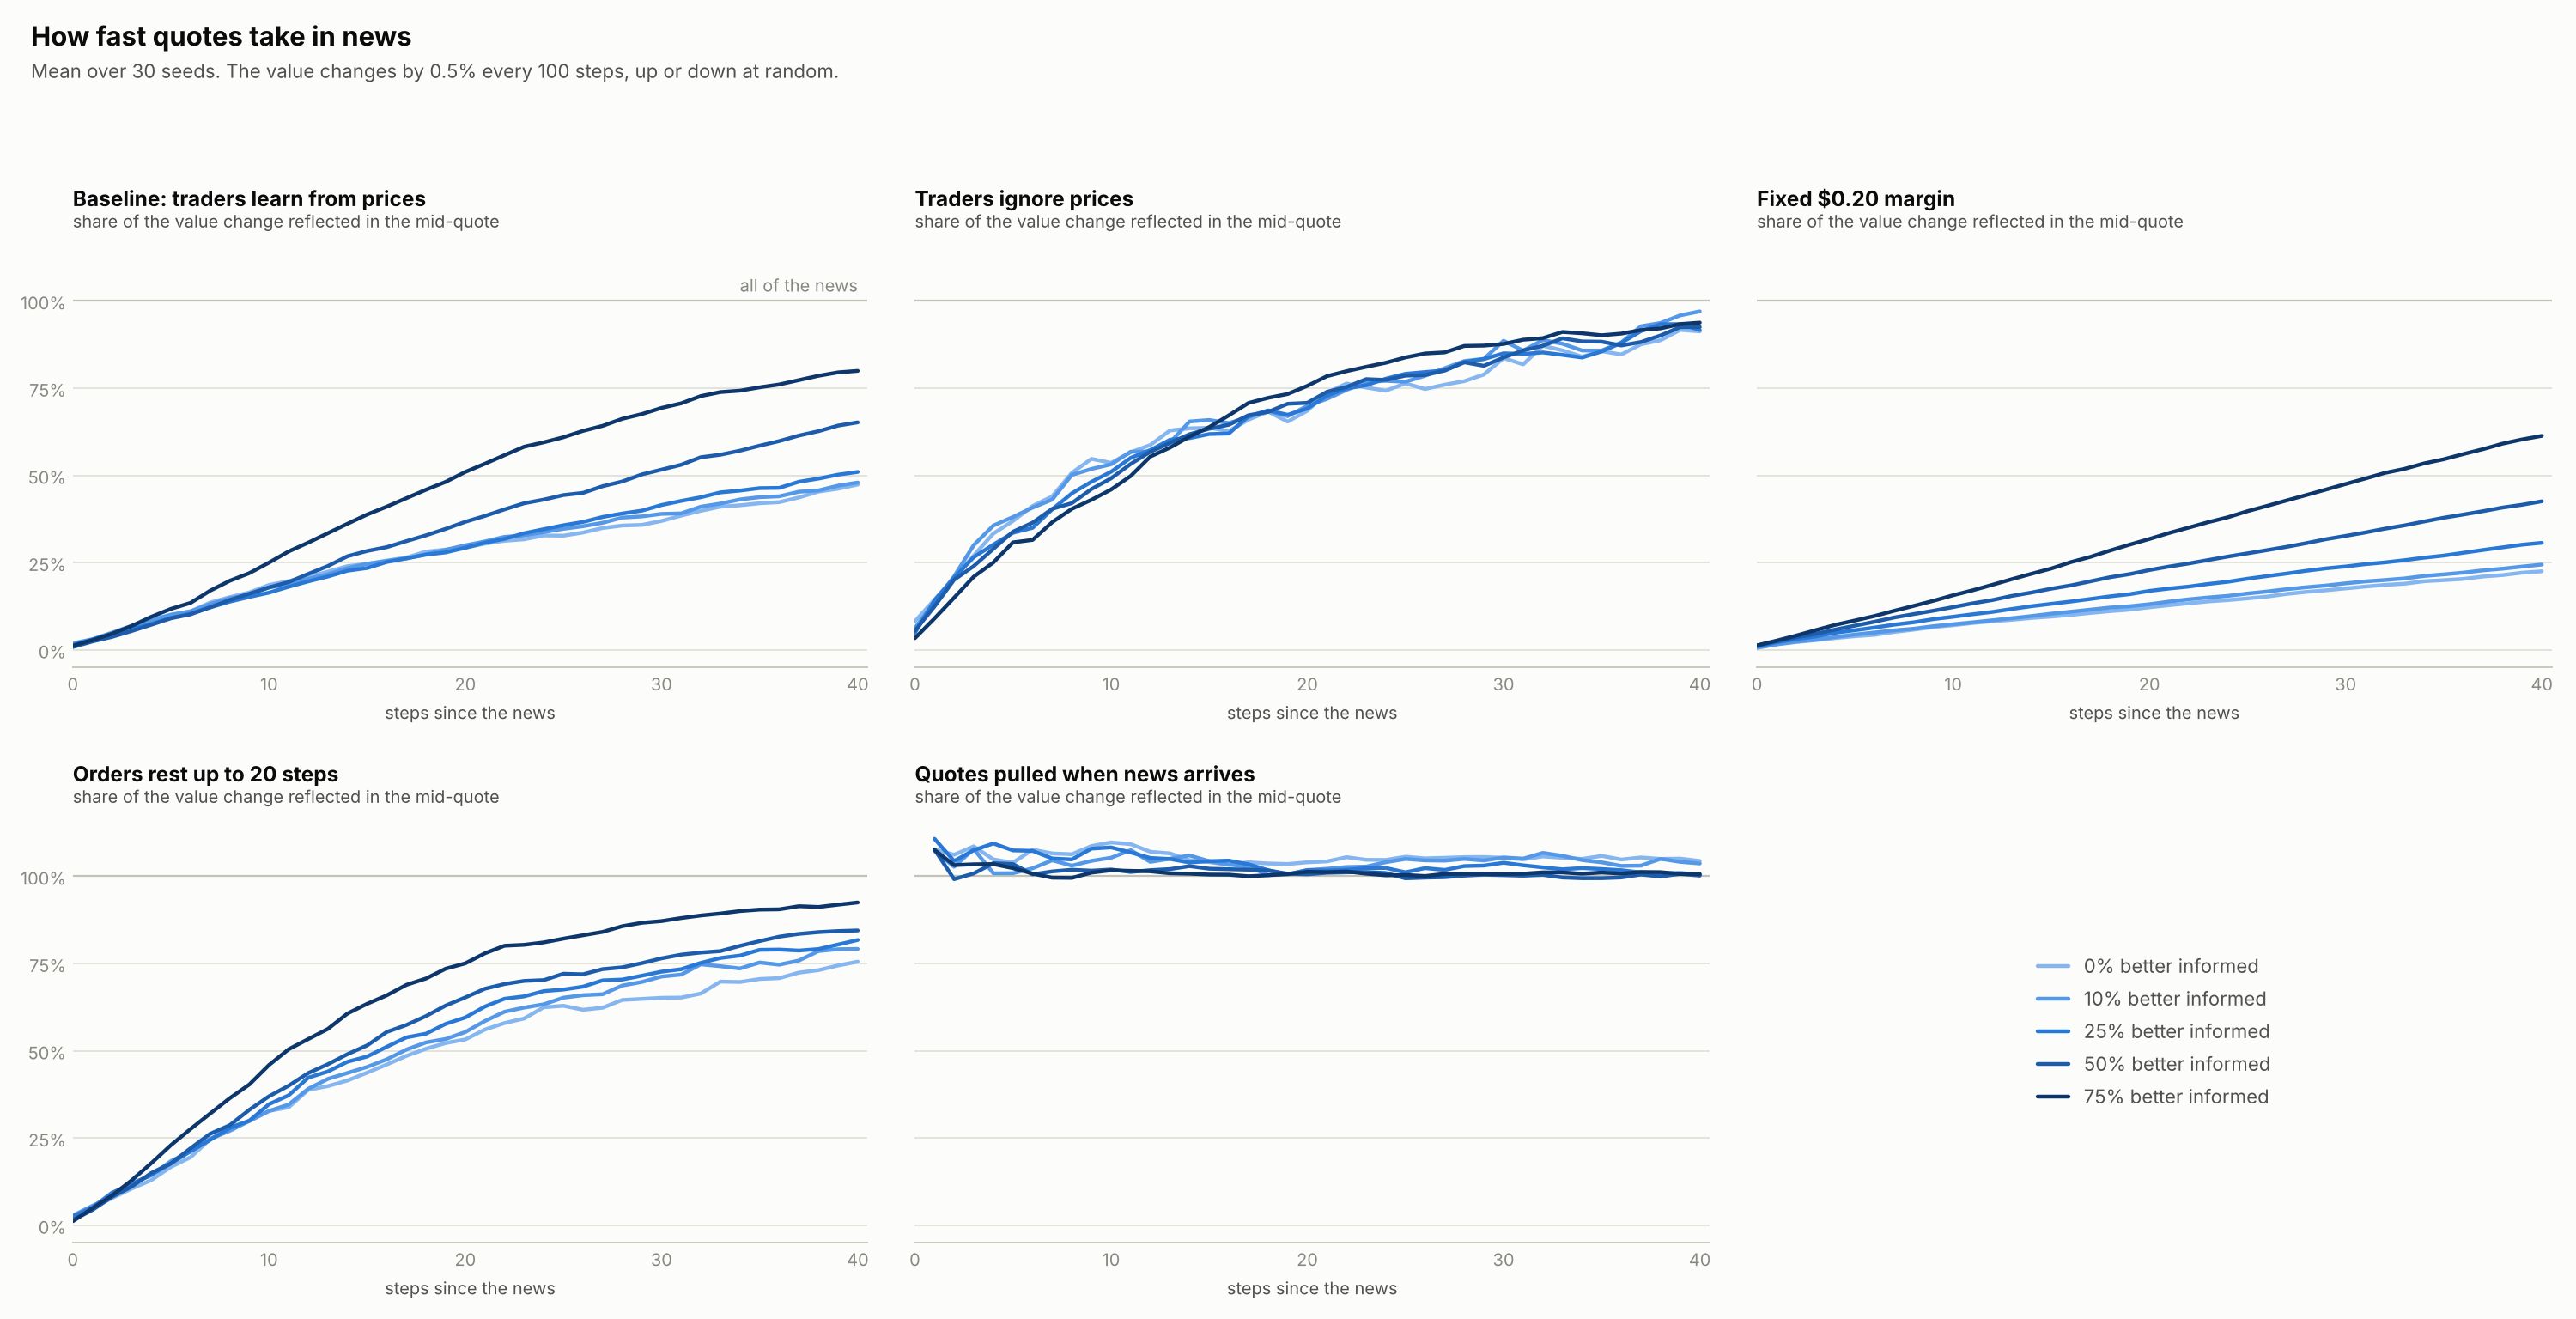

The file beside this chart, header and first rows:
variant, informed_share, steps_after_news, series, n, mean, sd, ci_low, ci_high
fixed_margin, 0.0, 0, in_mid, 30, 0.005828, 0.005595, 0.003739, 0.007918
fixed_margin, 0.0, 0, in_trades, 30, 0.007124, 0.007609, 0.004283, 0.009965
fixed_margin, 0.0, 1, in_mid, 30, 0.01583, 0.007305, 0.0131, 0.01856
fixed_margin, 0.0, 1, in_trades, 30, 0.01462, 0.01168, 0.01026, 0.01898
fixed_margin, 0.0, 2, in_mid, 30, 0.02243, 0.008538, 0.01925, 0.02562
fixed_margin, 0.0, 2, in_trades, 30, 0.0218, 0.01316, 0.01688, 0.02671
fixed_margin, 0.0, 3, in_mid, 30, 0.02774, 0.01225, 0.02316, 0.03231
fixed_margin, 0.0, 3, in_trades, 30, 0.02684, 0.01668, 0.02061, 0.03307
fixed_margin, 0.0, 4, in_mid, 30, 0.03387, 0.01112, 0.02971, 0.03802
fixed_margin, 0.0, 4, in_trades, 30, 0.03505, 0.01837, 0.02819, 0.04191
fixed_margin, 0.0, 5, in_mid, 30, 0.03918, 0.01197, 0.03471, 0.04365
fixed_margin, 0.0, 5, in_trades, 30, 0.04281, 0.01824, 0.036, 0.04962
fixed_margin, 0.0, 6, in_mid, 30, 0.04308, 0.01362, 0.03799, 0.04816
fixed_margin, 0.0, 6, in_trades, 30, 0.04967, 0.02028, 0.04209, 0.05724
fixed_margin, 0.0, 7, in_mid, 30, 0.05136, 0.01639, 0.04524, 0.05748
fixed_margin, 0.0, 7, in_trades, 30, 0.05562, 0.02158, 0.04756, 0.06368
fixed_margin, 0.0, 8, in_mid, 30, 0.05803, 0.01764, 0.05144, 0.06462
fixed_margin, 0.0, 8, in_trades, 30, 0.06054, 0.02214, 0.05227, 0.06881
fixed_margin, 0.0, 9, in_mid, 30, 0.06541, 0.01821, 0.05861, 0.07221
fixed_margin, 0.0, 9, in_trades, 30, 0.0707, 0.01944, 0.06344, 0.07796
fixed_margin, 0.0, 10, in_mid, 30, 0.07072, 0.01803, 0.06399, 0.07745
fixed_margin, 0.0, 10, in_trades, 30, 0.07763, 0.0228, 0.06911, 0.08614
fixed_margin, 0.0, 11, in_mid, 30, 0.077, 0.01843, 0.07012, 0.08388
fixed_margin, 0.0, 11, in_trades, 30, 0.08025, 0.02608, 0.07051, 0.08998
fixed_margin, 0.0, 12, in_mid, 30, 0.08202, 0.02004, 0.07454, 0.08951
fixed_margin, 0.0, 12, in_trades, 30, 0.08646, 0.02525, 0.07703, 0.09589
fixed_margin, 0.0, 13, in_mid, 30, 0.08622, 0.01851, 0.0793, 0.09313
fixed_margin, 0.0, 13, in_trades, 30, 0.09146, 0.02466, 0.08226, 0.1007
fixed_margin, 0.0, 14, in_mid, 30, 0.09147, 0.02033, 0.08388, 0.09907
fixed_margin, 0.0, 14, in_trades, 30, 0.09829, 0.02904, 0.08745, 0.1091
fixed_margin, 0.0, 15, in_mid, 30, 0.09539, 0.02223, 0.08708, 0.1037
fixed_margin, 0.0, 15, in_trades, 30, 0.1044, 0.03007, 0.09317, 0.1156
fixed_margin, 0.0, 16, in_mid, 30, 0.1003, 0.02225, 0.092, 0.1086
fixed_margin, 0.0, 16, in_trades, 30, 0.1073, 0.03086, 0.09582, 0.1189
fixed_margin, 0.0, 17, in_mid, 30, 0.1059, 0.02465, 0.09669, 0.1151
fixed_margin, 0.0, 17, in_trades, 30, 0.1145, 0.03189, 0.1026, 0.1264
fixed_margin, 0.0, 18, in_mid, 30, 0.1109, 0.0263, 0.1011, 0.1208
fixed_margin, 0.0, 18, in_trades, 30, 0.1195, 0.03113, 0.1079, 0.1312
fixed_margin, 0.0, 19, in_mid, 30, 0.1153, 0.02676, 0.1053, 0.1253
fixed_margin, 0.0, 19, in_trades, 30, 0.1237, 0.03208, 0.1118, 0.1357
fixed_margin, 0.0, 20, in_mid, 30, 0.122, 0.02894, 0.1112, 0.1328
fixed_margin, 0.0, 20, in_trades, 30, 0.1311, 0.0328, 0.1189, 0.1433
fixed_margin, 0.0, 21, in_mid, 30, 0.1281, 0.02808, 0.1176, 0.1385
fixed_margin, 0.0, 21, in_trades, 30, 0.1349, 0.03332, 0.1224, 0.1473
fixed_margin, 0.0, 22, in_mid, 30, 0.1334, 0.02969, 0.1223, 0.1445
fixed_margin, 0.0, 22, in_trades, 30, 0.1406, 0.03302, 0.1282, 0.1529
fixed_margin, 0.0, 23, in_mid, 30, 0.1389, 0.03065, 0.1274, 0.1503
fixed_margin, 0.0, 23, in_trades, 30, 0.1432, 0.0315, 0.1315, 0.155
fixed_margin, 0.0, 24, in_mid, 30, 0.1427, 0.03253, 0.1306, 0.1549
fixed_margin, 0.0, 24, in_trades, 30, 0.1469, 0.03193, 0.135, 0.1588
fixed_margin, 0.0, 25, in_mid, 30, 0.1475, 0.03541, 0.1343, 0.1607
fixed_margin, 0.0, 25, in_trades, 30, 0.1524, 0.03092, 0.1408, 0.1639
fixed_margin, 0.0, 26, in_mid, 30, 0.1527, 0.03589, 0.1393, 0.1661
fixed_margin, 0.0, 26, in_trades, 30, 0.1579, 0.03282, 0.1456, 0.1701
fixed_margin, 0.0, 27, in_mid, 30, 0.1603, 0.03607, 0.1468, 0.1738
fixed_margin, 0.0, 27, in_trades, 30, 0.1625, 0.03533, 0.1493, 0.1757
fixed_margin, 0.0, 28, in_mid, 30, 0.1662, 0.03741, 0.1522, 0.1802
fixed_margin, 0.0, 28, in_trades, 30, 0.1672, 0.03484, 0.1542, 0.1802
fixed_margin, 0.0, 29, in_mid, 30, 0.1708, 0.03884, 0.1563, 0.1853
fixed_margin, 0.0, 29, in_trades, 30, 0.1718, 0.03542, 0.1586, 0.185
... 1,990 more rows
